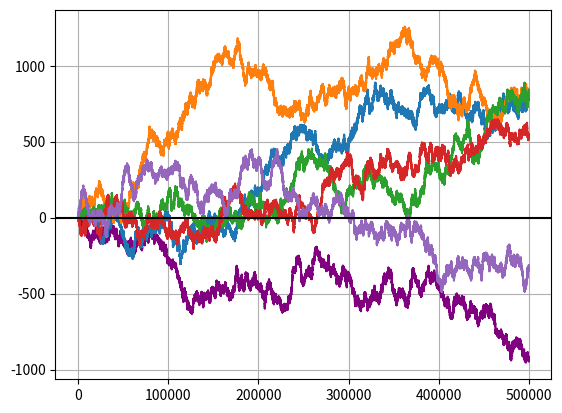

This figure's Python source:
import random
import matplotlib.pyplot as plt
import numpy as np
import time

"""After running a bunch of tests, I found out that:
1. it's better to call built-in functions directly without custom functions
2. It's better to create one variable once and use it a lot of times instead of creating the same variable over and over again
"""


# heads = 1 (one step forward) and tails = -1 (one step backwards)
coin_flip = [1, -1]
n = 500000


def calculate(n):
    tosses = [random.choice(coin_flip) for x in range(0, n)]
    ys = [0]
    y_t = 0
    for toss in tosses:
        y_t += toss
        ys.append(y_t)
    return ys


def walk_1d(n, nrows=1, ncols=1, plots_per_figure=1):
    # fig, axes = plt.subplots(nrows, ncols)
    plt.plot(calculate(n), color="purple")
    plt.show()


walk_1d(n)


for i in range(1):
    test_figures_count = 5
    start = time.time()

    for i in range(test_figures_count):
        plt.plot(calculate(n))
    plt.axhline(y=0, color="black", linestyle="-")
    end = time.time()
    print(f"Elapsed time: {end - start}")
    plt.grid()
    plt.show()

    # fig, ((ax1, ax2), (ax3, ax4)) = plt.subplots(2, 2)
    # ax1.plot(calculate(n), calculate(n))
    # ax2.plot(calculate(n), calculate(n))
    # ax3.plot(calculate(n), calculate(n))
    # ax4.plot(calculate(n), calculate(n))

    # for ax in fig.get_axes():
    #     ax.label_outer()
    #     ax.axhline(y=0, color="black", linestyle="-")
    # plt.show()

    # start = time.time()
    # tosses = []
    # ys = []
    # for i in range(test_figures_count):
    #     tosses.append([random.choice(coin_flip) for x in range(0, n)])
    #     ys.append([sum(tosses[i][0:x]) for x in range(0, n)])

    # for y in ys:
    #     plt.plot(y)
    # plt.axhline(y=0, color="black", linestyle="-")
    # end = time.time()
    # print(f"Elapsed time: {end - start}")
    # plt.show()

# tosses = []
# ys = []
# for i in range(0, 4):
#     tosses.append([random.choice(coin_flip) for x in range(0, n)])
#     ys.append([sum(tosses[i][0:x]) for x in range(0, n)])

# fig, ((ax1, ax2), (ax3, ax4)) = plt.subplots(2, 2)
# ax1.plot(ys[0])
# ax2.plot(ys[1])
# ax3.plot(ys[2])
# ax4.plot(ys[3])

# for ax in fig.get_axes():
#     ax.label_outer()
#     ax.axhline(y=0, color="black", linestyle="-")
# plt.show()



# tosses = []
# ys = []
# for i in range(0, 16):
#     tosses.append([random.choice(coin_flip) for x in range(0, n)])
#     ys.append([sum(tosses[i][0:x]) for x in range(0, n)])
#     print(ys, len(ys))
# # print(ys)

# fig, ((ax1, ax2, ax3, ax4), (ax5, ax6, ax7, ax8), (ax9, ax10, ax11, ax12), (ax13, ax14, ax15, ax16)) = plt.subplots(4, 4)
# ax1.plot(ys[0])
# ax2.plot(ys[1])
# ax3.plot(ys[2])
# ax4.plot(ys[3])
# ax5.plot(ys[4])
# ax6.plot(ys[5])
# ax7.plot(ys[6])
# ax8.plot(ys[7])
# ax9.plot(ys[8])
# ax10.plot(ys[9])
# ax11.plot(ys[10])
# ax12.plot(ys[11])
# ax13.plot(ys[12])
# ax14.plot(ys[13])
# ax15.plot(ys[14])
# ax16.plot(ys[15])

# for ax in fig.get_axes():
#     ax.label_outer()
#     ax.axhline(y=0, color="black", linestyle="-")
# plt.show()


# tosses = []
# ys = []
# for i in range(0, 4):
#     tosses.append([random.choice(coin_flip) for x in range(0, n)])
#     ys.append([sum(tosses[i][0:x]) for x in range(0, n)])

# fig, ((ax1, ax2), (ax3, ax4)) = plt.subplots(2, 2)
# ax1.plot(ys[0])
# ax2.plot(ys[1])
# ax3.plot(ys[2])
# ax4.plot(ys[3])

# for ax in fig.get_axes():
#     ax.label_outer()
#     ax.axhline(y=0, color="black", linestyle="-")
# plt.show()


# tosses = []
# ys = []
# for i in range(0, 4):
#     tosses.append([random.choice(coin_flip) for x in range(0, n)])
#     ys.append([sum(tosses[i][0:x]) for x in range(0, n)])

# for y in ys:
#     plt.plot(y)
# plt.axhline(y=0, color="black", linestyle="-")
# plt.show()


# # 2D
# x_tosses = []
# xs = []
# y_tosses = []
# ys = []
# for i in range(0, 4):
#     x_tosses.append([random.choice(coin_flip) for x in range(0, n)])
#     xs.append([sum(x_tosses[i][0:x]) for x in range(0, n)])
#     y_tosses.append([random.choice(coin_flip) for x in range(0, n)])
#     ys.append([sum(y_tosses[i][0:x]) for x in range(0, n)])

# fig = plt.figure()
# gs = fig.add_gridspec(2, 2, hspace=0, wspace=0)
# (ax1, ax2), (ax3, ax4) = gs.subplots(sharex='col', sharey='row')
# fig.suptitle('Sharing x per column, y per row')
# ax1.plot(xs[0] ,ys[0])
# ax2.plot(xs[1] ,ys[1], 'tab:orange')
# ax3.plot(xs[2] ,ys[2], 'tab:green')
# ax4.plot(xs[3] ,ys[3], 'tab:red')

# for ax in fig.get_axes():
#     ax.label_outer()
#     # ax.axhline(y=0, color="black", linestyle="-")
#     # ax.axvline(x=0, color="black", linestyle="-")
#     ax.grid()
# plt.show()


# x_tosses = []
# xs = []
# y_tosses = []
# ys = []
# for i in range(0, 4):
#     x_tosses.append([random.choice(coin_flip) for x in range(0, n)])
#     xs.append([sum(x_tosses[i][0:x]) for x in range(0, n)])
#     y_tosses.append([random.choice(coin_flip) for x in range(0, n)])
#     ys.append([sum(y_tosses[i][0:x]) for x in range(0, n)])

# fig = plt.figure()
# gs = fig.add_gridspec(2, 2, hspace=0, wspace=0)
# (ax1, ax2), (ax3, ax4) = gs.subplots(sharex='col', sharey='row')
# fig.suptitle('Sharing x per column, y per row')
# ax1.plot(xs[0] ,ys[0])
# ax2.plot(xs[1] ,ys[1], 'tab:orange')
# ax3.plot(xs[2] ,ys[2], 'tab:green')
# ax4.plot(xs[3] ,ys[3], 'tab:red')

# for ax in fig.get_axes():
#     ax.label_outer()
#     # ax.axhline(y=0, color="black", linestyle="-")
#     # ax.axvline(x=0, color="black", linestyle="-")
#     ax.grid()
# plt.show()